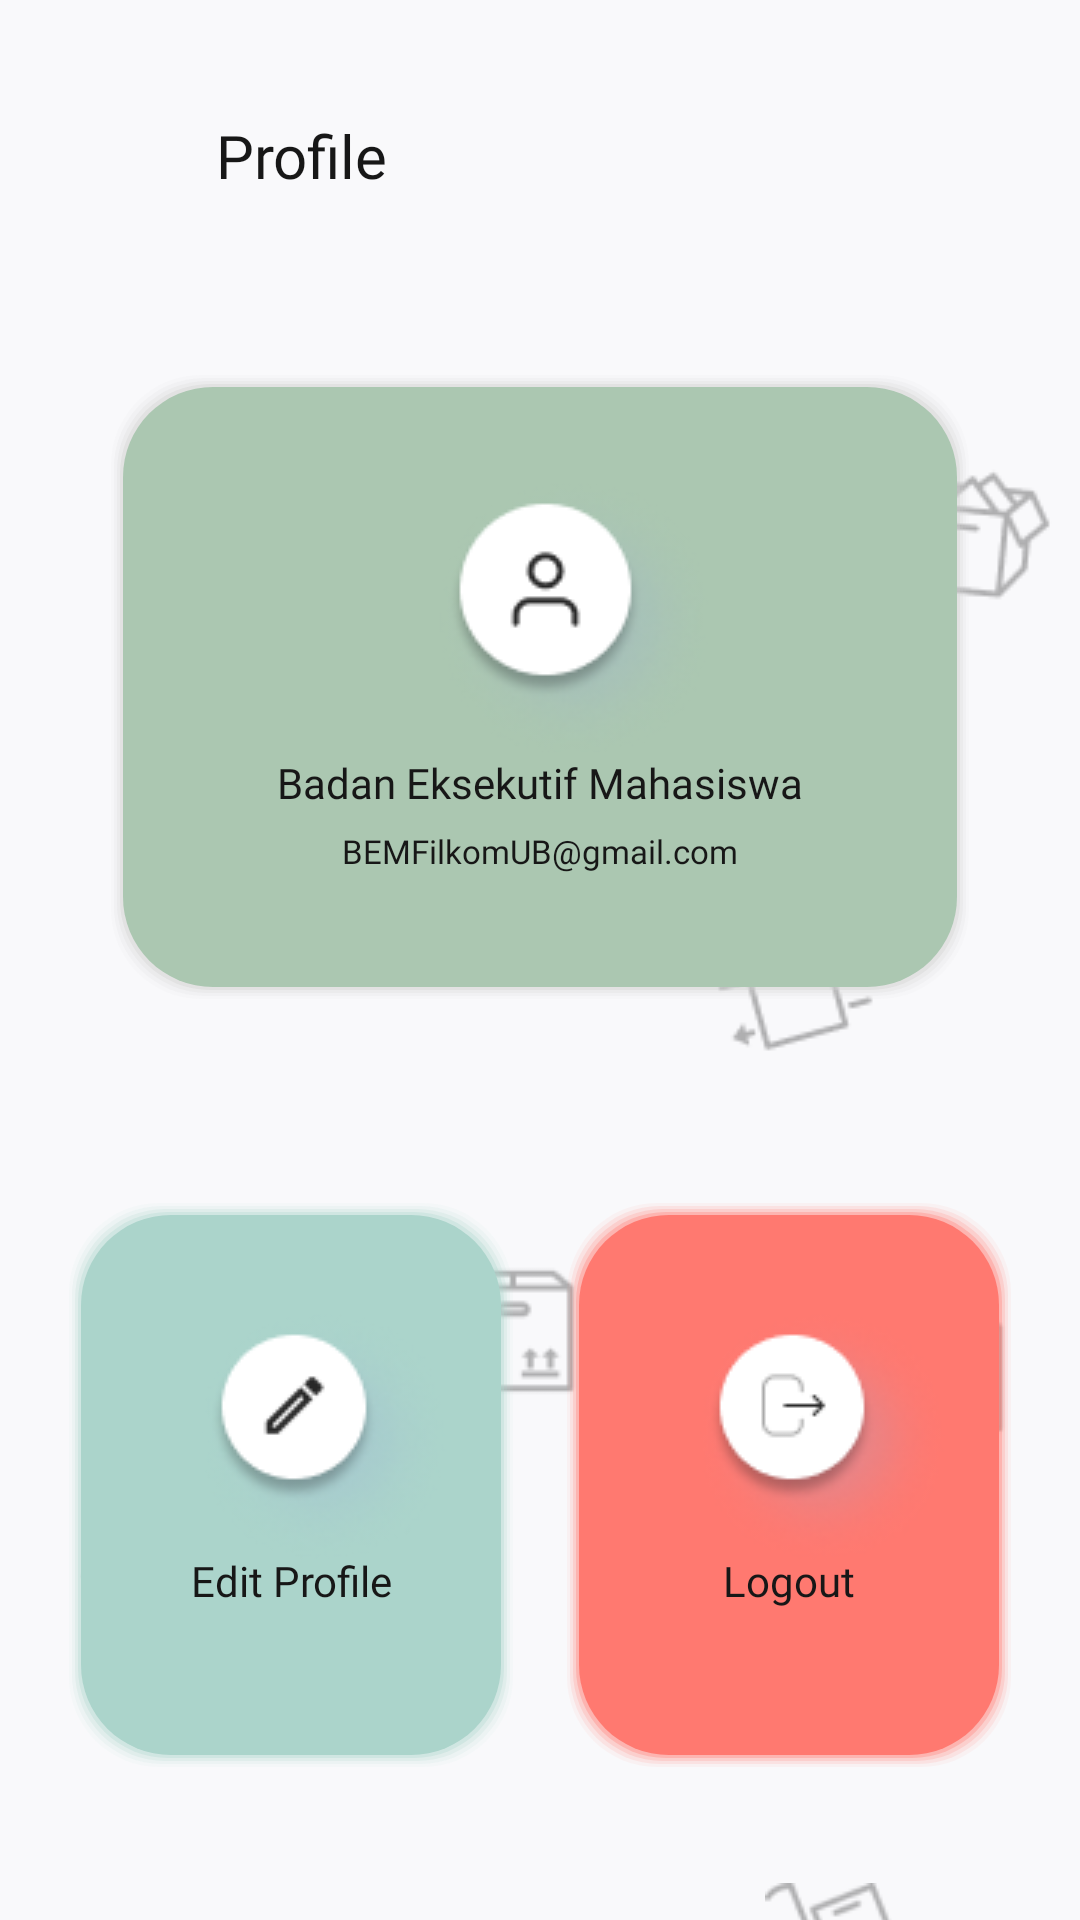

Reconstruct the res/layout file that produces this screen, plus the resources it refers to.
<!-- AndroidManifest.xml: application theme Theme.SkripsiehApp -->
<!-- res/layout/fragment_profile.xml -->
<?xml version="1.0" encoding="utf-8"?>
<androidx.constraintlayout.widget.ConstraintLayout xmlns:android="http://schemas.android.com/apk/res/android"
    xmlns:app="http://schemas.android.com/apk/res-auto"
    xmlns:tools="http://schemas.android.com/tools"
    android:layout_width="match_parent"
    android:layout_height="match_parent"
    android:background="@color/putih"
    tools:context=".ui.view.fragment.auth.ProfileFragment">

    <androidx.appcompat.widget.Toolbar
        android:id="@+id/toolBar"
        android:layout_width="match_parent"
        android:layout_height="wrap_content"
        android:layout_marginStart="16dp"
        android:layout_marginTop="20dp"
        android:gravity="center_vertical"
        android:orientation="horizontal"
        app:layout_constraintTop_toTopOf="parent">

        <ImageView
            android:id="@+id/ic_backProfile"
            android:layout_width="30dp"
            android:layout_height="30dp"
            android:src="@drawable/ic_back_24" />

        <TextView
            android:layout_width="wrap_content"
            android:layout_height="wrap_content"
            android:layout_marginStart="26dp"
            android:fontFamily="@font/plusjakartasans_bold"
            android:text="@string/profile"
            android:textColor="@color/font_color_dark"
            android:textSize="20sp" />


    </androidx.appcompat.widget.Toolbar>

    <androidx.constraintlayout.widget.ConstraintLayout
        android:layout_width="match_parent"
        android:layout_height="wrap_content"
        app:layout_constraintStart_toStartOf="parent"
        app:layout_constraintTop_toBottomOf="@id/toolBar">

        <ImageView
            android:layout_width="wrap_content"
            android:layout_height="wrap_content"
            android:layout_marginStart="52dp"
            android:layout_marginTop="205dp"
            android:layout_marginEnd="252dp"
            android:layout_marginBottom="438dp"
            android:src="@drawable/ic_bg_archive"
            app:layout_constraintBottom_toBottomOf="parent"
            app:layout_constraintEnd_toEndOf="parent"
            app:layout_constraintStart_toStartOf="parent"
            app:layout_constraintTop_toTopOf="parent" />

        <ImageView
            android:layout_width="wrap_content"
            android:layout_height="wrap_content"
            android:layout_marginStart="250dp"
            android:layout_marginTop="245dp"
            android:layout_marginEnd="81dp"
            android:layout_marginBottom="395dp"
            android:src="@drawable/ic_bg_inventory_flow"
            app:layout_constraintBottom_toBottomOf="parent"
            app:layout_constraintEnd_toEndOf="parent"
            app:layout_constraintStart_toStartOf="parent"
            app:layout_constraintTop_toTopOf="parent" />

        <ImageView
            android:layout_width="wrap_content"
            android:layout_height="wrap_content"
            android:layout_marginStart="299dp"
            android:layout_marginTop="99dp"
            android:layout_marginEnd="10dp"
            android:layout_marginBottom="547dp"
            android:src="@drawable/ic_bg_open_box"
            app:layout_constraintBottom_toBottomOf="parent"
            app:layout_constraintEnd_toEndOf="parent"
            app:layout_constraintStart_toStartOf="parent"
            app:layout_constraintTop_toTopOf="parent" />

        <ImageView
            android:layout_width="wrap_content"
            android:layout_height="wrap_content"
            android:layout_marginStart="23dp"
            android:layout_marginTop="5dp"
            android:layout_marginEnd="281dp"
            android:layout_marginBottom="750dp"
            android:src="@drawable/ic_bg_delivered_box"
            app:layout_constraintBottom_toBottomOf="parent"
            app:layout_constraintEnd_toEndOf="parent"
            app:layout_constraintStart_toStartOf="parent"
            app:layout_constraintTop_toTopOf="parent" />

        <ImageView
            android:layout_width="wrap_content"
            android:layout_height="wrap_content"
            android:layout_marginStart="147dp"
            android:layout_marginTop="365dp"
            android:layout_marginEnd="165dp"
            android:layout_marginBottom="286dp"
            android:src="@drawable/ic_bg_product"
            app:layout_constraintBottom_toBottomOf="parent"
            app:layout_constraintEnd_toEndOf="parent"
            app:layout_constraintStart_toStartOf="parent"
            app:layout_constraintTop_toTopOf="parent" />

        <ImageView
            android:layout_width="wrap_content"
            android:layout_height="wrap_content"
            android:layout_marginStart="288dp"
            android:layout_marginTop="341dp"
            android:layout_marginEnd="20dp"
            android:layout_marginBottom="235dp"
            android:src="@drawable/ic_bg_product"
            app:layout_constraintBottom_toBottomOf="parent"
            app:layout_constraintEnd_toEndOf="parent"
            app:layout_constraintStart_toStartOf="parent"
            app:layout_constraintTop_toTopOf="parent" />

        <ImageView

            android:layout_width="wrap_content"
            android:layout_height="wrap_content"
            android:layout_marginStart="23dp"
            android:layout_marginTop="392dp"
            android:layout_marginEnd="282dp"
            android:layout_marginBottom="181dp"
            android:src="@drawable/ic_bg_handcart"
            app:layout_constraintBottom_toBottomOf="parent"
            app:layout_constraintEnd_toEndOf="parent"
            app:layout_constraintStart_toStartOf="parent"
            app:layout_constraintTop_toTopOf="parent" />

        <ImageView
            android:layout_width="wrap_content"
            android:layout_height="wrap_content"
            android:layout_marginStart="86dp"
            android:layout_marginTop="587dp"
            android:layout_marginEnd="221dp"
            android:layout_marginBottom="60dp"
            android:rotationY="180"
            android:src="@drawable/ic_bg_open_box"
            app:layout_constraintBottom_toBottomOf="parent"
            app:layout_constraintEnd_toEndOf="parent"
            app:layout_constraintStart_toStartOf="parent"
            app:layout_constraintTop_toTopOf="parent" />

        <ImageView
            android:layout_width="wrap_content"
            android:layout_height="wrap_content"
            android:layout_marginStart="255dp"
            android:layout_marginTop="573dp"
            android:layout_marginEnd="57dp"
            android:layout_marginBottom="78dp"
            android:src="@drawable/ic_bg_trolley"
            app:layout_constraintBottom_toBottomOf="parent"
            app:layout_constraintEnd_toEndOf="parent"
            app:layout_constraintStart_toStartOf="parent"
            app:layout_constraintTop_toTopOf="parent" />
    </androidx.constraintlayout.widget.ConstraintLayout>

    <LinearLayout
        android:id="@+id/llBorderProfile"
        android:layout_width="match_parent"
        android:layout_height="210dp"
        android:layout_marginHorizontal="36dp"
        android:layout_marginTop="40dp"
        android:background="@drawable/header_profile"
        android:gravity="center_horizontal"
        android:orientation="vertical"
        app:layout_constraintEnd_toEndOf="parent"
        app:layout_constraintStart_toStartOf="parent"
        app:layout_constraintTop_toBottomOf="@id/toolBar">

        <ImageView
            android:layout_width="wrap_content"
            android:layout_height="wrap_content"
            android:layout_marginStart="12dp"
            android:layout_marginTop="29dp"
            android:src="@drawable/ic_profile_bulet" />

        <TextView
            android:id="@+id/namaUkmProfile"
            android:layout_width="match_parent"
            android:layout_height="wrap_content"
            android:layout_marginTop="-4dp"
            android:fontFamily="@font/plusjakartasans_bold"
            android:gravity="center"
            android:text="@string/organisasiExampleDesk"
            android:textColor="@color/font_color_dark"
            android:textSize="14sp" />

        <TextView
            android:id="@+id/emailUkmProfile"
            android:layout_width="match_parent"
            android:layout_height="wrap_content"
            android:layout_marginTop="6dp"
            android:fontFamily="@font/plusjakartasans_regular"
            android:gravity="center"
            android:text="@string/email_desk"
            android:textColor="@color/font_color_dark"
            android:textSize="11sp" />

    </LinearLayout>

    <LinearLayout
        android:layout_width="match_parent"
        android:layout_height="wrap_content"
        android:layout_marginTop="66dp"
        android:gravity="center_horizontal"
        android:orientation="horizontal"
        app:layout_constraintEnd_toEndOf="@id/llBorderProfile"
        app:layout_constraintStart_toStartOf="@id/llBorderProfile"
        app:layout_constraintTop_toBottomOf="@id/llBorderProfile">


        
        <LinearLayout
            android:id="@+id/llEditProfile"
            android:layout_width="150dp"
            android:layout_height="190dp"
            android:layout_marginEnd="16dp"
            android:background="@drawable/header_profile"
            android:backgroundTint="@color/secondary_color_50"
            android:gravity="center_horizontal"
            android:orientation="vertical"
            app:layout_constraintStart_toStartOf="@id/llBorderProfile"
            app:layout_constraintTop_toBottomOf="@id/llBorderProfile">


            <ImageView
                android:layout_width="wrap_content"
                android:layout_height="wrap_content"
                android:layout_marginStart="11dp"
                android:layout_marginTop="30dp"
                android:src="@drawable/ic_edit_bulet" />

            <TextView
                android:layout_width="match_parent"
                android:layout_height="wrap_content"
                android:layout_marginTop="-6dp"
                android:fontFamily="@font/plusjakartasans_bold"
                android:gravity="center"
                android:text="@string/edit_profile"
                android:textColor="@color/font_color_dark"
                android:textSize="14sp" />

        </LinearLayout>

        
        <LinearLayout
            android:id="@+id/llLogoutProfile"
            android:layout_width="150dp"
            android:layout_height="190dp"
            android:background="@drawable/header_profile"
            android:backgroundTint="@color/danger_color_50"
            android:gravity="center_horizontal"
            android:orientation="vertical"
            app:layout_constraintEnd_toEndOf="@id/llBorderProfile"
            app:layout_constraintTop_toBottomOf="@id/llBorderProfile">


            <ImageView
                android:layout_width="wrap_content"
                android:layout_height="wrap_content"
                android:layout_marginStart="11dp"
                android:layout_marginTop="30dp"
                android:src="@drawable/ic_logout_bulet" />

            <TextView
                android:layout_width="match_parent"
                android:layout_height="wrap_content"
                android:layout_marginTop="-6dp"
                android:fontFamily="@font/plusjakartasans_bold"
                android:gravity="center"
                android:text="@string/title_logout"
                android:textColor="@color/font_color_dark"
                android:textSize="14sp" />

        </LinearLayout>
    </LinearLayout>


</androidx.constraintlayout.widget.ConstraintLayout>
<!-- resources referenced by this layout -->
<resources>
  <color name="danger_color_50">#FF7970</color>
  <color name="font_color_dark">#171717</color>
  <color name="putih">#F9F9FB</color>
  <color name="secondary_color_50">#ABD4CB</color>
  <!-- drawable header_profile (drawable-v24) -->
  <?xml version="1.0" encoding="utf-8"?>
  <layer-list xmlns:android="http://schemas.android.com/apk/res/android" >
  
      
      <item>
          <shape>
              <padding
                  android:bottom="1dp"
                  android:left="1dp"
                  android:right="1dp"
                  android:top="1dp" />
  
              <solid android:color="#00CCCCCC" />
  
              <corners android:radius="30dp" />
          </shape>
      </item>
      <item>
          <shape>
              <padding
                  android:bottom="1dp"
                  android:left="1dp"
                  android:right="1dp"
                  android:top="1dp" />
  
              <solid android:color="#10CCCCCC" />
  
              <corners android:radius="30dp" />
          </shape>
      </item>
      <item>
          <shape>
              <padding
                  android:bottom="1dp"
                  android:left="1dp"
                  android:right="1dp"
                  android:top="1dp" />
  
              <solid android:color="#20CCCCCC" />
  
              <corners android:radius="30dp" />
          </shape>
      </item>
      <item>
          <shape>
              <padding
                  android:bottom="1dp"
                  android:left="1dp"
                  android:right="1dp"
                  android:top="1dp" />
  
              <solid android:color="#30CCCCCC" />
  
              <corners android:radius="30dp" />
          </shape>
      </item>
      <item>
          <shape>
              <padding
                  android:bottom="1dp"
                  android:left="1dp"
                  android:right="1dp"
                  android:top="1dp" />
  
              <solid android:color="#50CCCCCC" />
  
              <corners android:radius="30dp" />
          </shape>
      </item>
  
      
      <item>
          <shape>
              <solid android:color="@color/primary_color_50" />
              <corners android:radius="30dp" />
          </shape>
      </item>
  
  </layer-list>
  <!-- drawable ic_bg_archive: png bitmap (drawable, 900 bytes) -->
  <!-- drawable ic_bg_delivered_box: png bitmap (drawable, 1447 bytes) -->
  <!-- drawable ic_bg_handcart: png bitmap (drawable, 1467 bytes) -->
  <!-- drawable ic_bg_open_box: png bitmap (drawable, 1504 bytes) -->
  <!-- drawable ic_bg_product: png bitmap (drawable, 726 bytes) -->
  <!-- drawable ic_bg_trolley: png bitmap (drawable, 1910 bytes) -->
  <!-- drawable ic_edit_bulet: png bitmap (drawable, 9416 bytes) -->
  <!-- drawable ic_logout_bulet: png bitmap (drawable, 9589 bytes) -->
  <!-- drawable ic_profile_bulet: png bitmap (drawable, 11099 bytes) -->
  <string name="edit_profile">Edit Profile</string>
  <string name="email_desk">BEMFilkomUB@gmail.com</string>
  <string name="organisasiExampleDesk">Badan Eksekutif Mahasiswa</string>
  <string name="profile">Profile</string>
  <string name="title_logout">Logout</string>
  <style name="Theme.SkripsiehApp" parent="Theme.Material3.DayNight.NoActionBar">
          
          <item name="colorPrimary">@color/primary_color_60</item>
          <item name="colorPrimaryVariant">@color/primary_color_50</item>
          <item name="colorOnPrimary">@color/white</item>
          
          <item name="colorSecondary">@color/secondary_color_60</item>
          <item name="colorSecondaryVariant">@color/secondary_color_50</item>
          <item name="colorOnSecondary">@color/black</item>
  
          
          <item name="android:windowTranslucentStatus">
              false
          </item>
          <item name="android:statusBarColor">@android:color/transparent</item>
      </style>
  <color name="primary_color_50">#ABC7B1</color>
  <color name="primary_color_60">#7DAB8B</color>
  <color name="white">#FFFFFFFF</color>
  <color name="secondary_color_60">#7DB6AF</color>
  <color name="black">#FF000000</color>
</resources>
